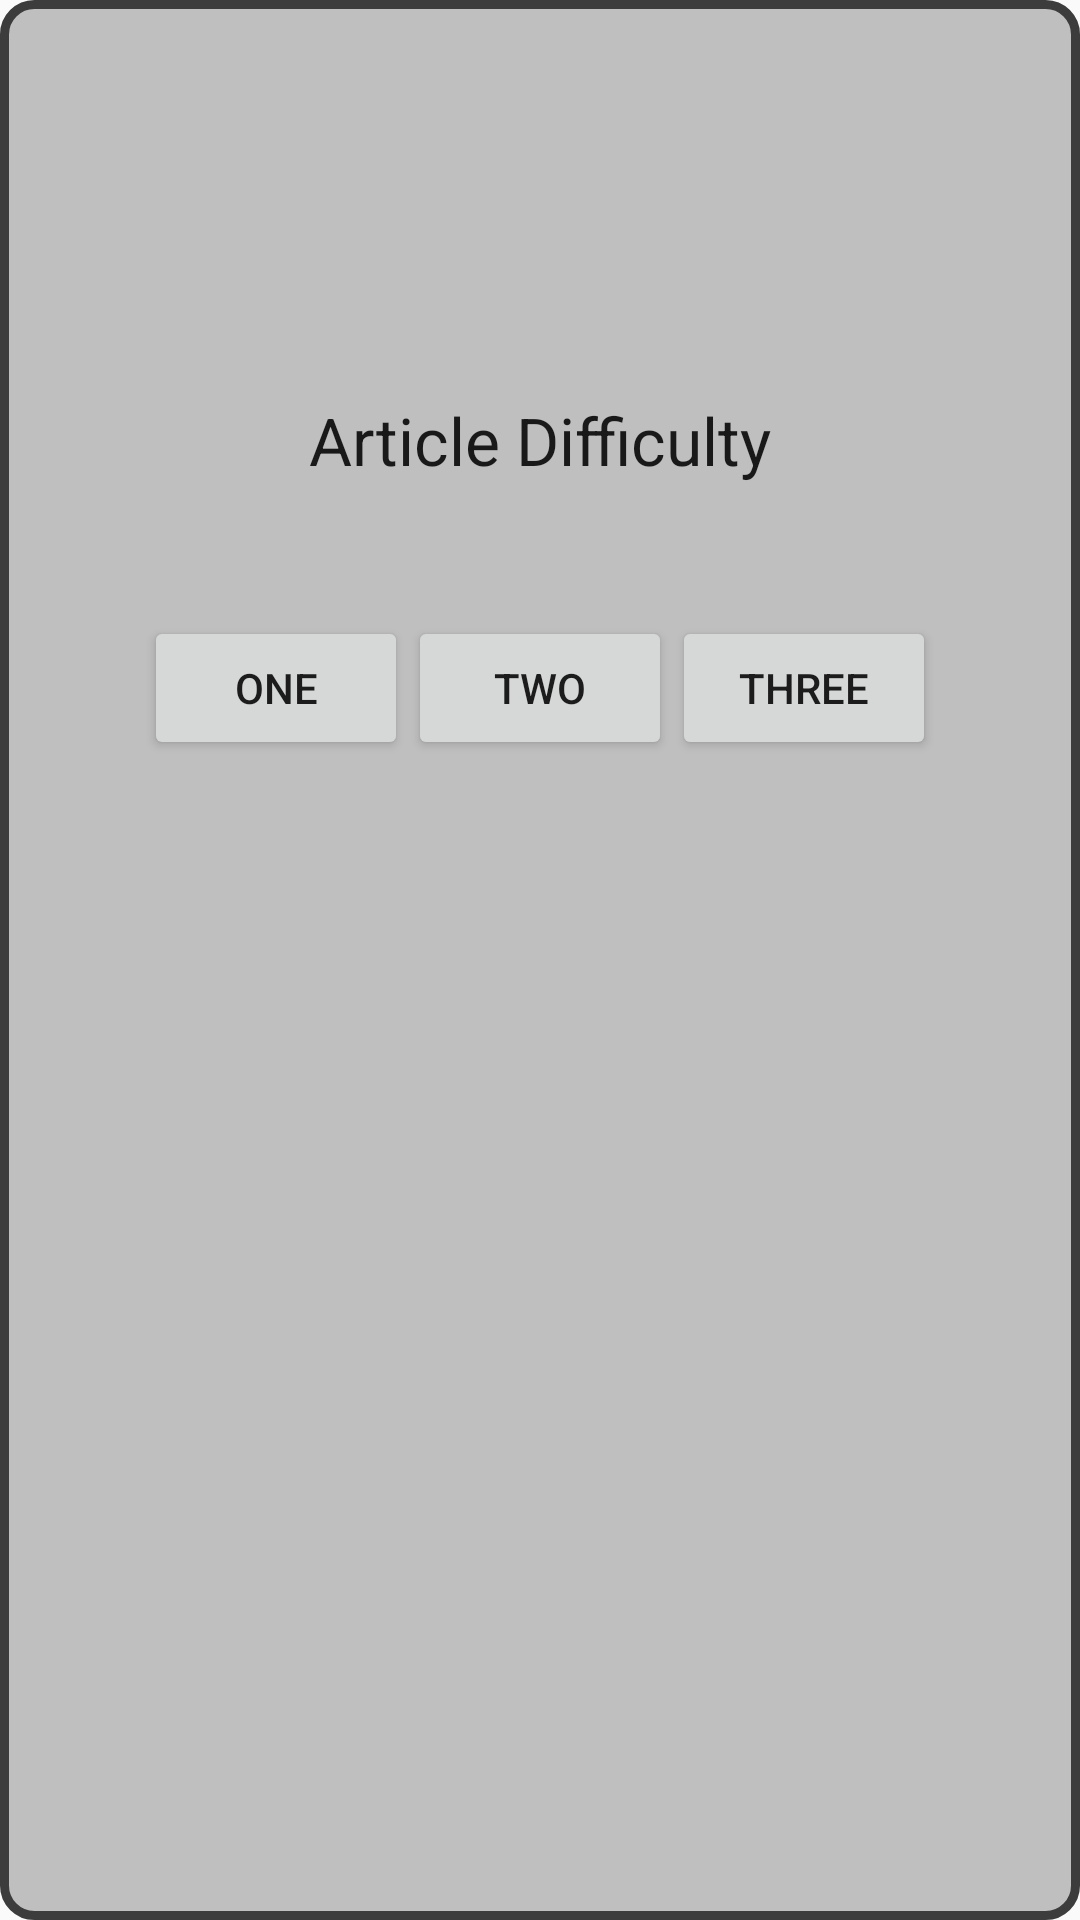

Android layout source for this screen:
<!-- AndroidManifest.xml: application theme AppTheme -->
<!-- res/layout/popupratearticle.xml -->
<?xml version="1.0" encoding="utf-8"?>
<RelativeLayout xmlns:android="http://schemas.android.com/apk/res/android"
    android:layout_width="match_parent" android:layout_height="match_parent"
    android:background="@drawable/roundedcornersbox">

    <TextView
        android:layout_width="wrap_content"
        android:layout_height="wrap_content"
        android:textAppearance="?android:attr/textAppearanceLarge"
        android:text="@string/rateThisArticle"
        android:id="@+id/textView6"
        android:layout_alignParentTop="true"
        android:layout_centerHorizontal="true"
        android:layout_marginTop="129dp" />

    <LinearLayout
        android:layout_width="wrap_content"
        android:layout_height="wrap_content"
        android:orientation="horizontal"
        android:layout_marginTop="44dp"
        android:layout_below="@+id/textView6"
        android:layout_centerHorizontal="true">


        <Button
            android:layout_width="wrap_content"
            android:layout_height="wrap_content"
            android:text="One"
            android:id="@+id/One" />

        <Button
            android:layout_width="wrap_content"
            android:layout_height="wrap_content"
            android:text="Two"
            android:id="@+id/Two" />

        <Button
            android:layout_width="wrap_content"
            android:layout_height="wrap_content"
            android:text="Three"
            android:id="@+id/Three" />

    </LinearLayout>



</RelativeLayout>
<!-- resources referenced by this layout -->
<resources>
  <!-- drawable roundedcornersbox (drawable) -->
  <?xml version="1.0" encoding="utf-8"?>
  <selector xmlns:android="http://schemas.android.com/apk/res/android">
      <item>
          <shape
          xmlns:android="http://schemas.android.com/apk/res/android"
          android:background="#ffe6cc">
  
              <corners android:radius="10dp"
                  android:background="#ffe6cc"/>
  
              <solid android:color="#bfbfbf" />
  
              <stroke
                  android:width="3dp"
                  android:color="#3c3c3c" />
  
              <padding
                  android:bottom="6dp"
                  android:left="6dp"
                  android:right="6dp"
                  android:top="3dp"
                  android:background="#ffe6cc"/>
  
          </shape>
      </item>
  </selector>
  <string name="rateThisArticle">Article Difficulty</string>
  <style name="AppTheme" parent="Theme.AppCompat.Light.DarkActionBar">
  
      </style>
</resources>
